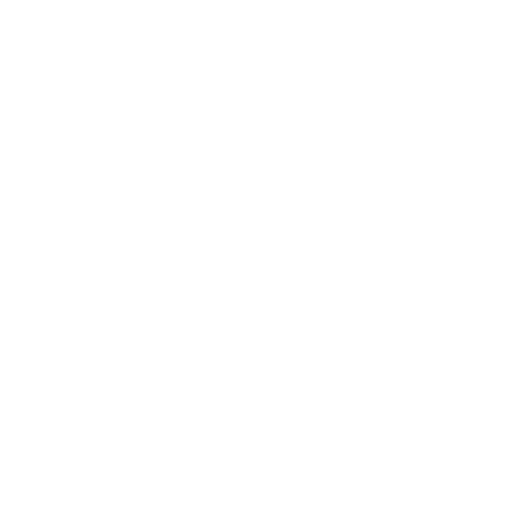
t = 0.00 s
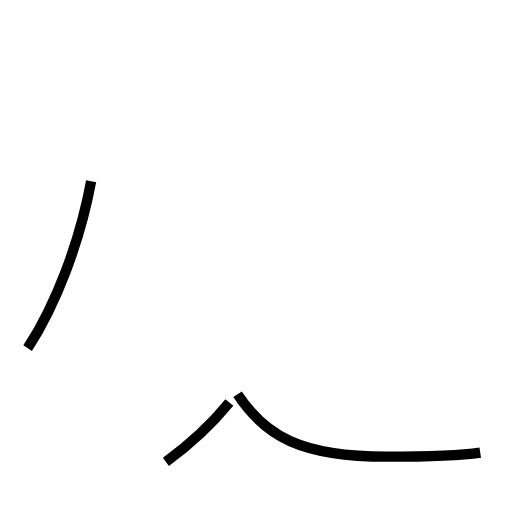
t = 1.55 s
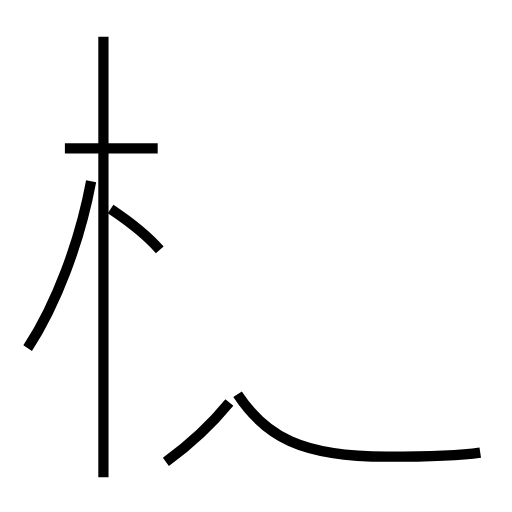
t = 3.30 s
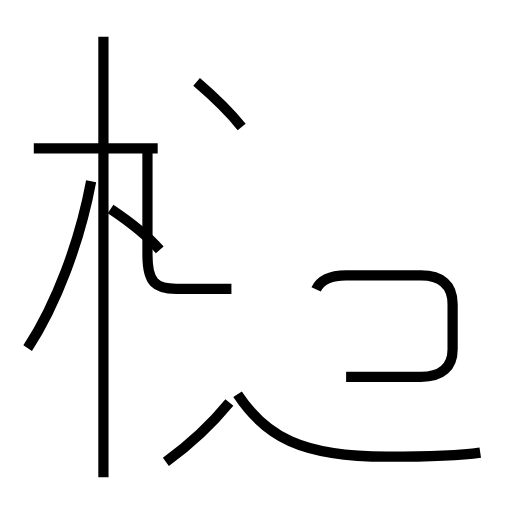
t = 5.15 s
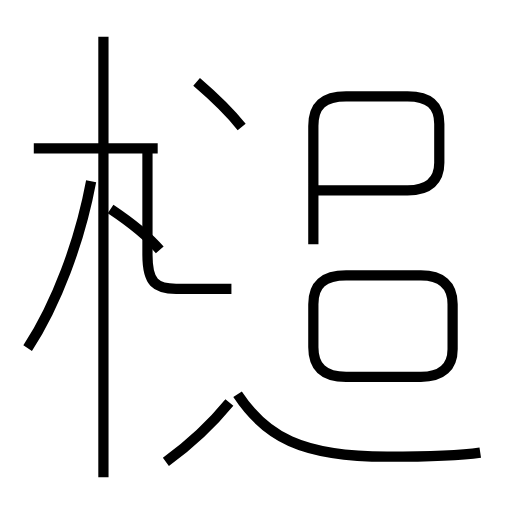
t = 6.82 s
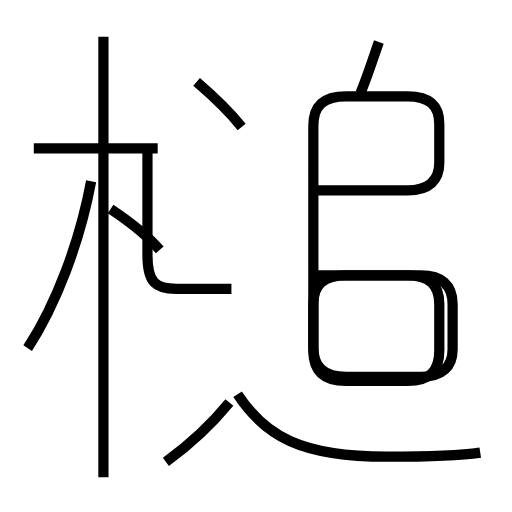
t = 8.33 s

The animated SVG that drew these frames (rendered in a browser with its animation timeline set to each time). Animation: 11 SMIL elements (animate=11); one cycle of 8.33 s.

<?xml version='1.0' encoding='utf-8'?>
<svg viewBox="0.0 -6.0 50.0 50.0" version="1.1" xmlns="http://www.w3.org/2000/svg"><rect x="-1000" y="-1000" width="2000" height="2000" stroke="white" fill="white" /><g style="fill:none;stroke:#000000;stroke-width:1"><path d="M 46.9 0.2 C 44.9 0.5 41.4 0.6 37.8 0.6 C 29.4 0.6 25.9 -1.4 23.2 -5.5 " transform="translate(0.0 38.0)" stroke-dasharray="25.749504447263575" stroke-dashoffset="25.749504447263575"><animate attributeName="stroke-dashoffset" from="25.749504447263575" to="0" dur="0.7724851334179073s" begin="0s" fill="freeze" /></path><path d="M 2.7 -10.0 C 5.5 -14.3 7.8 -20.4 8.9 -26.3 " transform="translate(0.0 38.0)" stroke-dasharray="17.5418666739681" stroke-dashoffset="17.5418666739681"><animate attributeName="stroke-dashoffset" from="17.5418666739681" to="0" dur="0.5262560002190431s" begin="0.7724851334179073s" fill="freeze" /></path><path d="M 16.2 1.1 C 18.4 -0.5 20.6 -2.5 22.4 -4.7 " transform="translate(0.0 38.0)" stroke-dasharray="8.512555602018827" stroke-dashoffset="8.512555602018827"><animate attributeName="stroke-dashoffset" from="8.512555602018827" to="0" dur="0.2553766680605648s" begin="1.2987411336369503s" fill="freeze" /></path><path d="M 10.1 2.6 L 10.1 -40.4 " transform="translate(0.0 38.0)" stroke-dasharray="43.0" stroke-dashoffset="43.0"><animate attributeName="stroke-dashoffset" from="43.0" to="0" dur="1.29s" begin="1.5541178016975152s" fill="freeze" /></path><path d="M 15.6 -19.6 C 14.4 -21.0 12.6 -22.4 10.8 -23.6 " transform="translate(0.0 38.0)" stroke-dasharray="6.266300872935962" stroke-dashoffset="6.266300872935962"><animate attributeName="stroke-dashoffset" from="6.266300872935962" to="0" dur="0.18798902618807886s" begin="2.8441178016975153s" fill="freeze" /></path><path d="M 15.4 -29.5 L 3.3 -29.5 " transform="translate(0.0 38.0)" stroke-dasharray="12.100000000000001" stroke-dashoffset="12.100000000000001"><animate attributeName="stroke-dashoffset" from="12.100000000000001" to="0" dur="0.36300000000000004s" begin="3.032106827885594s" fill="freeze" /></path><path d="M 22.6 -15.8 L 17.2 -15.8 C 15.2 -15.8 14.4 -16.4 14.4 -19.1 L 14.4 -29.1 " transform="translate(0.0 38.0)" stroke-dasharray="20.50925064446483" stroke-dashoffset="20.50925064446483"><animate attributeName="stroke-dashoffset" from="20.50925064446483" to="0" dur="0.6152775193339449s" begin="3.395106827885594s" fill="freeze" /></path><path d="M 23.6 -31.6 C 22.4 -33.1 20.6 -34.8 19.2 -36.0 " transform="translate(0.0 38.0)" stroke-dasharray="6.230540918345032" stroke-dashoffset="6.230540918345032"><animate attributeName="stroke-dashoffset" from="6.230540918345032" to="0" dur="0.18691622755035098s" begin="4.010384347219539s" fill="freeze" /></path><path d="M 33.8 -7.2 L 41.1 -7.2 C 43.2 -7.2 44.2 -8.2 44.2 -9.9 L 44.2 -14.3 C 44.2 -16.2 43.1 -17.1 41.1 -17.1 L 33.8 -17.1 C 31.6 -17.1 30.6 -16.2 30.6 -14.3 L 30.6 -10.1 C 30.6 -8.2 31.6 -7.2 33.8 -7.2 Z " transform="translate(0.0 38.0)" stroke-dasharray="42.53593159326955" stroke-dashoffset="42.53593159326955"><animate attributeName="stroke-dashoffset" from="42.53593159326955" to="0" dur="1.2760779477980866s" begin="4.19730057476989s" fill="freeze" /></path><path d="M 30.6 -25.4 L 39.8 -25.4 C 41.9 -25.4 42.9 -26.4 42.9 -28.1 L 42.9 -31.9 C 42.9 -33.7 41.9 -34.6 39.8 -34.6 L 33.8 -34.6 C 31.6 -34.6 30.6 -33.7 30.6 -31.7 L 30.6 -9.8 C 30.6 -7.7 31.6 -6.8 33.8 -6.8 L 39.8 -6.8 C 41.9 -6.8 42.9 -7.7 42.9 -9.8 L 42.9 -14.3 C 42.9 -16.2 41.9 -17.1 39.8 -17.1 L 30.6 -17.1 " transform="translate(0.0 38.0)" stroke-dasharray="89.86253249548628" stroke-dashoffset="89.86253249548628"><animate attributeName="stroke-dashoffset" from="89.86253249548628" to="0" dur="2.695875974864588s" begin="5.473378522567977s" fill="freeze" /></path><path d="M 35.2 -34.9 C 35.9 -36.6 36.4 -38.2 37.0 -39.9" transform="translate(0.0 38.0)" stroke-dasharray="5.314961395506421" stroke-dashoffset="5.314961395506421"><animate attributeName="stroke-dashoffset" from="5.314961395506421" to="0" dur="0.15944884186519262s" begin="8.169254497432565s" fill="freeze" /></path></g></svg>
